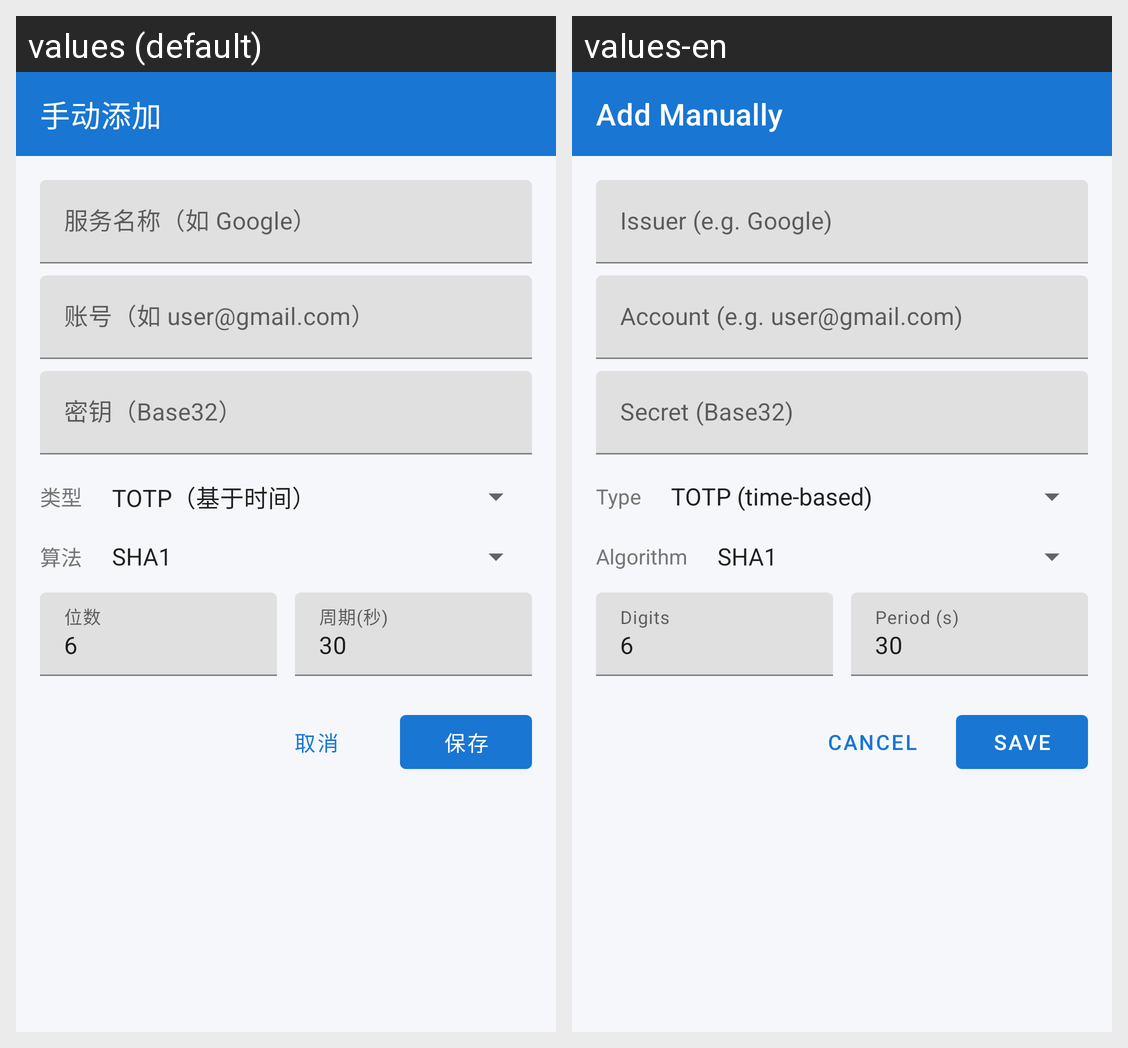

Translations of the strings shown on this Android screen, per locale in the grid:
Android screen res/layout/activity_add_manual.xml rendered under 2 locales, left to right: values (default), values-en. Device: Nexus 5 (rendered at 1080×1920; each locale shown at half size, 540×960, under a caption strip naming it); theme Theme.MFA.
Strings drawn on this screen, with the default value and each locale's value (text and hints the layout hard-codes, and strings that could not be matched under every locale, appear in the picture but are not listed):

title_add_manual
  values: 手动添加
  values-en: Add Manually

hint_issuer
  values: 服务名称（如 Google）
  values-en: Issuer (e.g. Google)

hint_account
  values: 账号（如 user@gmail.com）
  values-en: Account (e.g. user@gmail.com)

hint_secret
  values: 密钥（Base32）
  values-en: Secret (Base32)

label_type
  values: 类型
  values-en: Type

label_algorithm
  values: 算法
  values-en: Algorithm

label_digits
  values: 位数
  values-en: Digits

label_period
  values: 周期(秒)
  values-en: Period (s)

action_cancel
  values: 取消
  values-en: Cancel

action_save
  values: 保存
  values-en: Save
